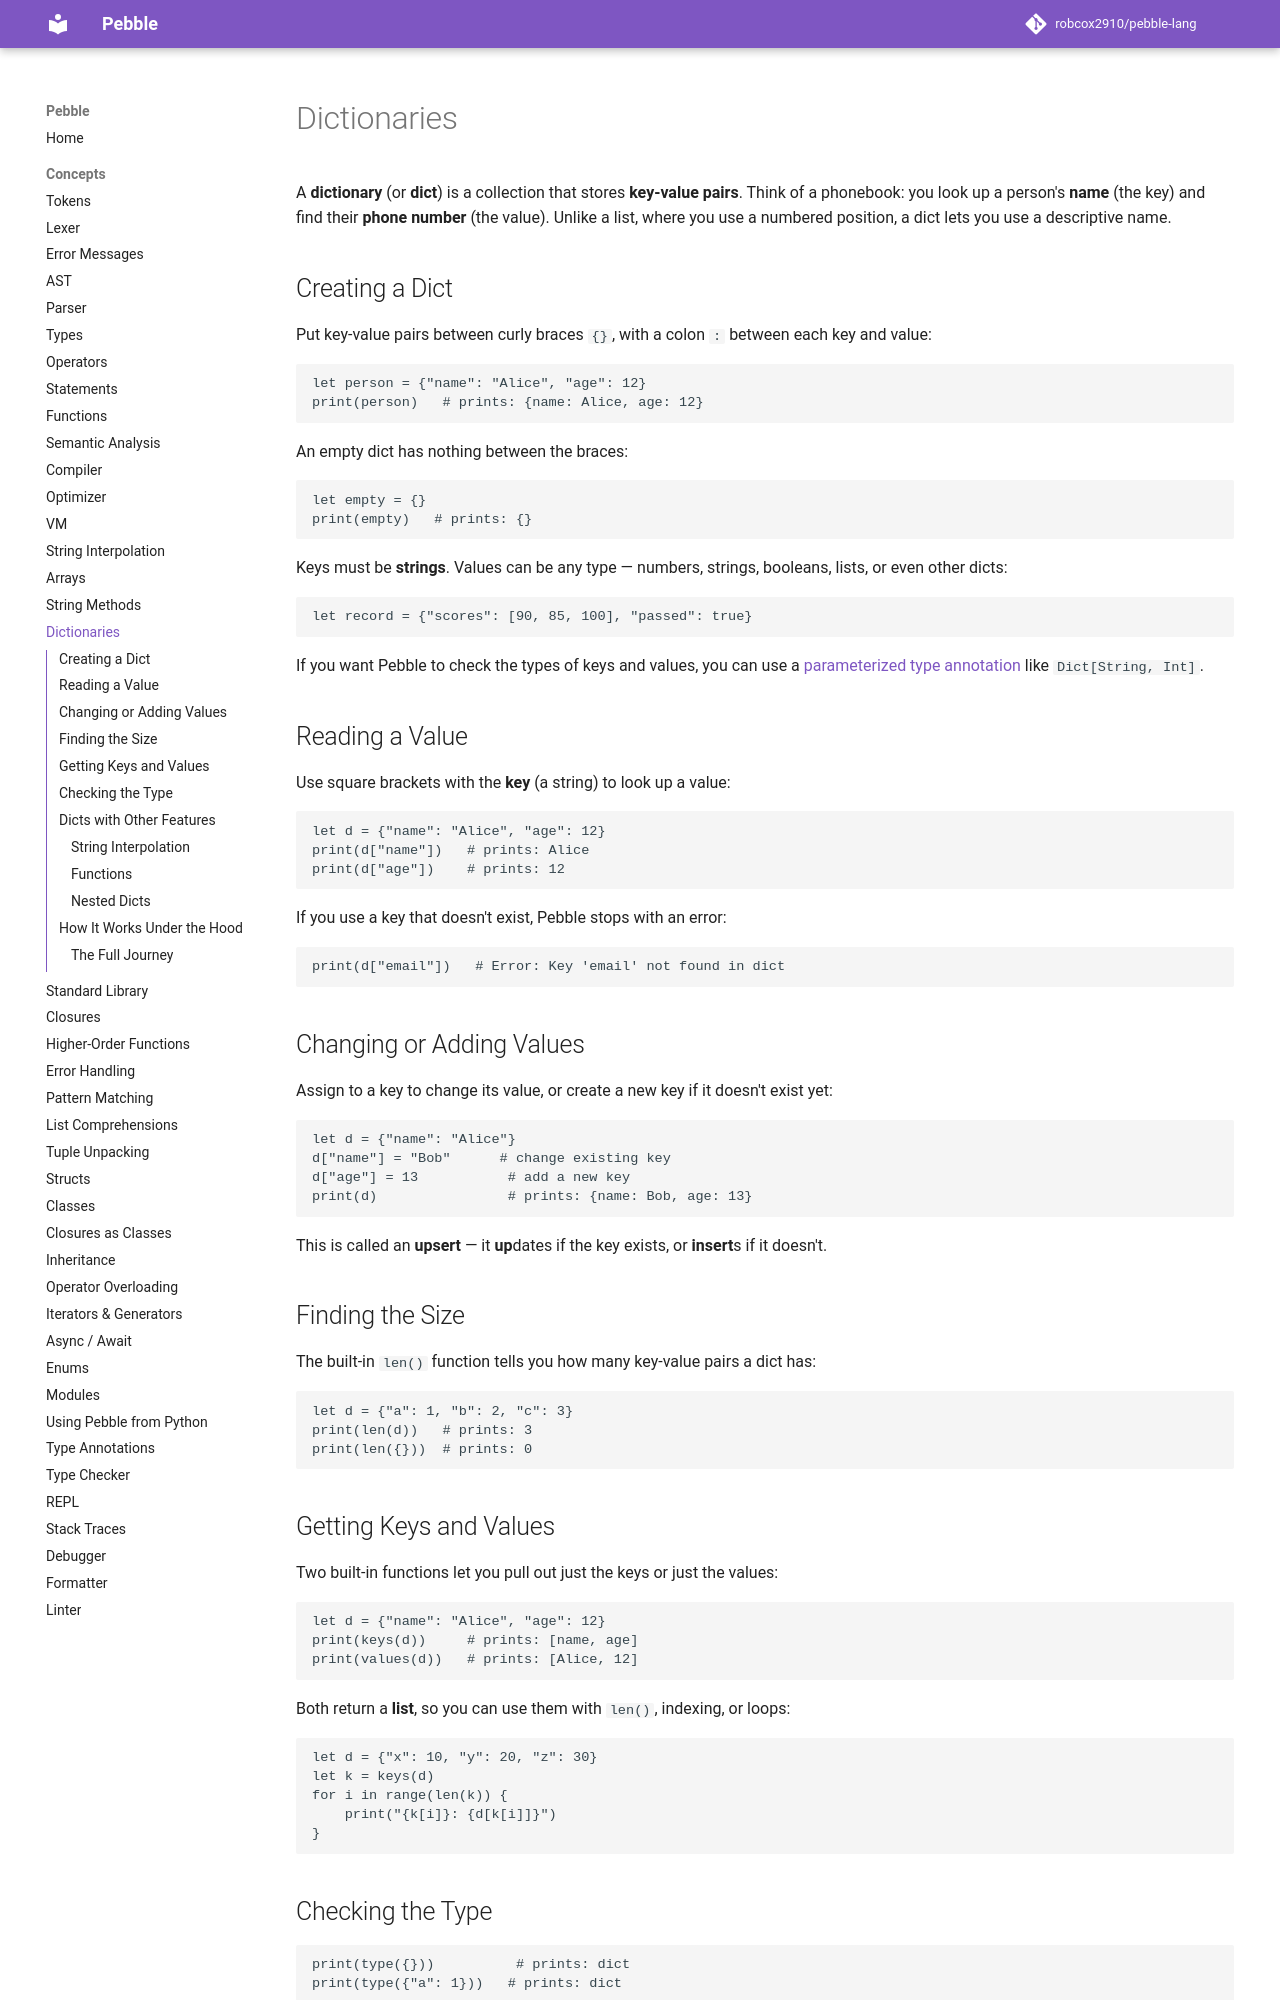

repository: robcox2910/pebble-lang · page: concepts/dicts/index.html · generator: mkdocs

# Dictionaries

A **dictionary** (or **dict**) is a collection that stores **key-value pairs**.
Think of a phonebook: you look up a person's **name** (the key) and find their
**phone number** (the value). Unlike a list, where you use a numbered position,
a dict lets you use a descriptive name.

## Creating a Dict

Put key-value pairs between curly braces `{}`, with a colon `:` between each
key and value:

```pebble
let person = {"name": "Alice", "age": 12}
print(person)   # prints: {name: Alice, age: 12}
```

An empty dict has nothing between the braces:

```pebble
let empty = {}
print(empty)   # prints: {}
```

Keys must be **strings**. Values can be any type — numbers, strings, booleans,
lists, or even other dicts:

```pebble
let record = {"scores": [90, 85, 100], "passed": true}
```

If you want Pebble to check the types of keys and values, you can use a
[parameterized type annotation](type-annotations.md#dict-with-key-and-value-types)
like `Dict[String, Int]`.

## Reading a Value

Use square brackets with the **key** (a string) to look up a value:

```pebble
let d = {"name": "Alice", "age": 12}
print(d["name"])   # prints: Alice
print(d["age"])    # prints: 12
```

If you use a key that doesn't exist, Pebble stops with an error:

```pebble
print(d["email"])   # Error: Key 'email' not found in dict
```

## Changing or Adding Values

Assign to a key to change its value, or create a new key if it doesn't exist
yet:

```pebble
let d = {"name": "Alice"}
d["name"] = "Bob"      # change existing key
d["age"] = 13           # add a new key
print(d)                # prints: {name: Bob, age: 13}
```

This is called an **upsert** — it **up**dates if the key exists, or
**insert**s if it doesn't.

## Finding the Size

The built-in `len()` function tells you how many key-value pairs a dict has:

```pebble
let d = {"a": 1, "b": 2, "c": 3}
print(len(d))   # prints: 3
print(len({}))  # prints: 0
```

## Getting Keys and Values

Two built-in functions let you pull out just the keys or just the values:

```pebble
let d = {"name": "Alice", "age": 12}
print(keys(d))     # prints: [name, age]
print(values(d))   # prints: [Alice, 12]
```

Both return a **list**, so you can use them with `len()`, indexing, or loops:

```pebble
let d = {"x": 10, "y": 20, "z": 30}
let k = keys(d)
for i in range(len(k)) {
    print("{k[i]}: {d[k[i]]}")
}
```

## Checking the Type

```pebble
print(type({}))          # prints: dict
print(type({"a": 1}))   # prints: dict
```

## Dicts with Other Features

### String Interpolation

You can use dict values inside `{...}` strings:

```pebble
let person = {"name": "Alice"}
print("hello {person["name"]}")   # prints: hello Alice
```
